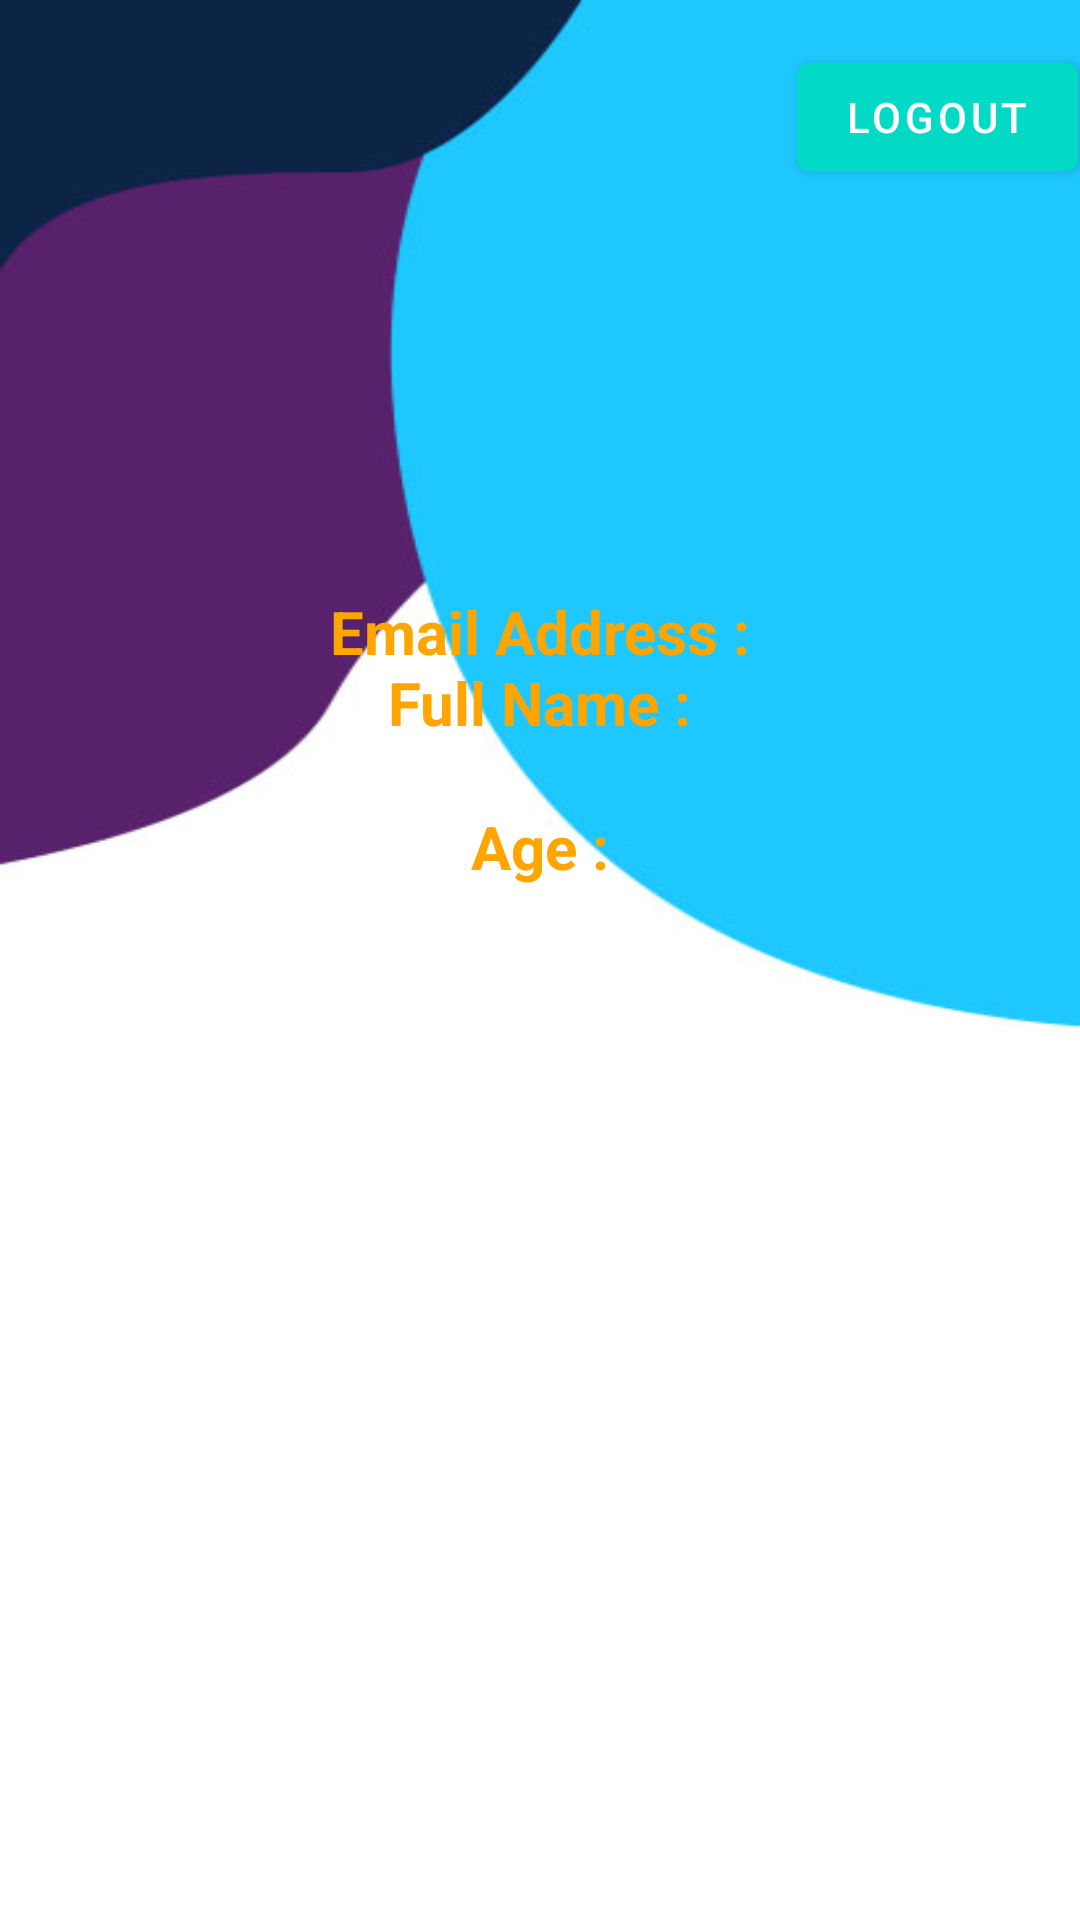

The Android layout XML behind this screen, and the referenced resources:
<!-- AndroidManifest.xml: application theme Theme.FinalProject -->
<!-- res/layout/activity_profile_activty.xml -->
<?xml version="1.0" encoding="utf-8"?>
<androidx.constraintlayout.widget.ConstraintLayout xmlns:android="http://schemas.android.com/apk/res/android"
    xmlns:app="http://schemas.android.com/apk/res-auto"
    xmlns:tools="http://schemas.android.com/tools"
    android:layout_width="match_parent"
    android:layout_height="match_parent"
    android:background="@drawable/bg2"
    tools:context=".ProfileActivity">


    <Button
        android:id="@+id/signOut"
        android:layout_width="wrap_content"
        android:layout_height="wrap_content"
        android:layout_marginStart="265dp"
        android:layout_marginTop="15dp"
        android:text="LOGOUT"
        android:textColor="@color/white"
        app:layout_constraintEnd_toEndOf="parent"
        app:layout_constraintHorizontal_bias="0.5"
        app:layout_constraintStart_toStartOf="parent"
        app:layout_constraintTop_toTopOf="parent" />

    <TextView
        android:id="@+id/greeting"
        android:layout_width="wrap_content"
        android:layout_height="wrap_content"
        android:layout_marginTop="100dp"
        android:layout_marginBottom="15dp"
        android:textColor="#FFA500"
        android:textSize="20sp"
        app:layout_constraintBottom_toTopOf="@id/emailAddressTitle"
        app:layout_constraintEnd_toEndOf="parent"
        app:layout_constraintHorizontal_bias="0.5"
        app:layout_constraintStart_toStartOf="parent"
        app:layout_constraintTop_toTopOf="parent" />

    <TextView
        android:id="@+id/emailAddressTitle"
        android:layout_width="wrap_content"
        android:layout_height="wrap_content"
        android:layout_marginTop="70dp"
        android:text="Email Address :"
        android:textColor="#FFA500"
        android:textSize="20sp"
        android:textStyle="bold"
        app:layout_constraintEnd_toEndOf="parent"
        app:layout_constraintHorizontal_bias="0.5"
        app:layout_constraintStart_toStartOf="parent"
        app:layout_constraintTop_toBottomOf="@id/greeting" />

    <TextView
        android:id="@+id/emailAdress"
        android:layout_width="wrap_content"
        android:layout_height="wrap_content"
        android:textColor="#FFA500"
        android:textSize="20sp"
        app:layout_constraintEnd_toEndOf="parent"
        app:layout_constraintHorizontal_bias="0.5"
        app:layout_constraintStart_toStartOf="parent"
        app:layout_constraintTop_toBottomOf="@+id/emailAddressTitle" />

    <TextView
        android:id="@+id/fullNameTitle"
        android:layout_width="wrap_content"
        android:layout_height="wrap_content"
        android:layout_marginTop="90dp"
        android:layout_marginBottom="486dp"
        android:text="Full Name :"
        android:textColor="#FFA500"
        android:textSize="20sp"
        android:textStyle="bold"
        app:layout_constraintBottom_toBottomOf="parent"
        app:layout_constraintEnd_toEndOf="parent"
        app:layout_constraintStart_toStartOf="parent"
        app:layout_constraintTop_toBottomOf="@+id/emailAddressTitle" />

    <TextView
        android:id="@+id/fullName"
        android:layout_width="wrap_content"
        android:layout_height="wrap_content"
        android:textColor="#FFA500"
        android:textSize="20sp"
        app:layout_constraintEnd_toEndOf="parent"
        app:layout_constraintHorizontal_bias="0.5"
        app:layout_constraintStart_toStartOf="parent"
        app:layout_constraintTop_toBottomOf="@+id/fullNameTitle" />

    <TextView
        android:id="@+id/ageTitle"
        android:layout_width="wrap_content"
        android:layout_height="wrap_content"
        android:layout_marginTop="90dp"
        android:layout_marginBottom="413dp"
        android:text="Age :"
        android:textColor="#FFA500"
        android:textSize="20sp"
        android:textStyle="bold"
        app:layout_constraintBottom_toBottomOf="parent"
        app:layout_constraintEnd_toEndOf="parent"
        app:layout_constraintStart_toStartOf="parent"
        app:layout_constraintTop_toBottomOf="@+id/fullNameTitle" />

    <TextView
        android:id="@+id/age"
        android:layout_width="wrap_content"
        android:layout_height="wrap_content"
        android:textColor="#FFA500"
        android:textSize="20sp"
        app:layout_constraintEnd_toEndOf="parent"
        app:layout_constraintHorizontal_bias="0.5"
        app:layout_constraintStart_toStartOf="parent"
        app:layout_constraintTop_toBottomOf="@+id/ageTitle" />

    <Button
        android:id="@+id/bmicalculator"
        android:layout_width="match_parent"
        android:layout_height="55dp"
        android:layout_marginHorizontal="16dp"
        android:layout_marginTop="220dp"
        android:background="@drawable/buttonbackground"
        android:text="BMI CALCULATOR"
        android:textColor="@color/white"
        android:textSize="24sp"
        app:layout_constraintBottom_toBottomOf="parent"
        app:layout_constraintTop_toTopOf="parent"
        tools:layout_editor_absoluteX="16dp" />

    <Button
        android:id="@+id/bmitips"
        android:layout_width="match_parent"
        android:layout_height="55dp"
        android:layout_marginHorizontal="16dp"
        android:layout_marginTop="390dp"
        android:background="@drawable/buttonbackground"
        android:text="TIPS"
        android:textColor="@color/white"
        android:textSize="24sp"
        app:layout_constraintBottom_toBottomOf="parent"
        app:layout_constraintTop_toTopOf="parent"
        tools:layout_editor_absoluteX="16dp" />

    <Button
        android:id="@+id/NOTES"
        android:layout_width="match_parent"
        android:layout_height="55dp"
        android:layout_marginHorizontal="16dp"
        android:layout_marginTop="550dp"
        android:background="@drawable/buttonbackground"
        android:text="NOTES"
        android:textColor="@color/white"
        android:textSize="24sp"
        app:layout_constraintBottom_toBottomOf="parent"
        app:layout_constraintTop_toTopOf="parent"
        tools:layout_editor_absoluteX="16dp" />

</androidx.constraintlayout.widget.ConstraintLayout>
<!-- resources referenced by this layout -->
<resources>
  <color name="white">#FFFFFFFF</color>
  <!-- drawable bg2: jpg bitmap (drawable, 26785 bytes) -->
  <style name="Theme.FinalProject" parent="Theme.MaterialComponents.DayNight.NoActionBar">
          
          <item name="colorPrimary">@color/teal_200</item>
          <item name="colorPrimaryVariant">@color/teal_200</item>
          <item name="colorOnPrimary">@color/teal_200</item>
          
          <item name="colorSecondary">@color/teal_200</item>
          <item name="colorSecondaryVariant">@color/teal_200</item>
          <item name="colorOnSecondary">@color/teal_200</item>
          
          <item name="android:statusBarColor" tools:targetApi="l">?attr/colorPrimaryVariant</item>
          
      </style>
  <color name="teal_200">#FF03DAC5</color>
</resources>
